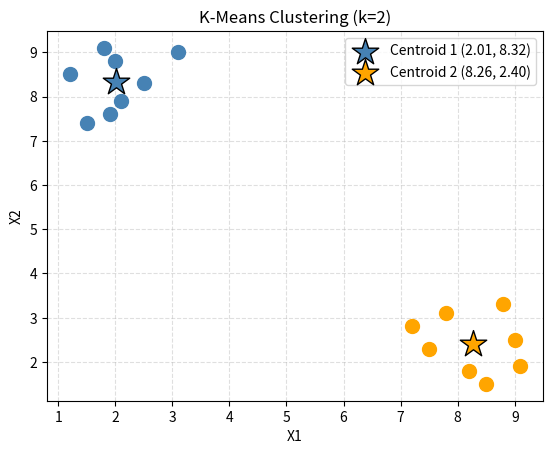

This chart was generated by the following Python code:
import math
import matplotlib.pyplot as plt

dataset = [
    [1.2, 8.5],
    [2.1, 7.9],
    [1.8, 9.1],
    [2.5, 8.3],
    [1.5, 7.4],
    [3.1, 9.0],
    [2.0, 8.8],
    [1.9, 7.6],
    [7.5, 2.3],
    [8.2, 1.8],
    [7.8, 3.1],
    [9.0, 2.5],
    [8.5, 1.5],
    [7.2, 2.8],
    [8.8, 3.3],
    [9.1, 1.9],
]

k = 2

centroid1 = [dataset[0][0], dataset[0][1]]
centroid2 = [dataset[8][0], dataset[8][1]]  # pick one from each natural group

print(f"Initial centroids:")
print(f"  Centroid 1: {centroid1}")
print(f"  Centroid 2: {centroid2}")

for iteration in range(10):
    print(f"\n── Iteration {iteration + 1} ──")

    assignments = []

    for row in dataset:
        x = row[0]
        y = row[1]

        dist_to_c1 = math.sqrt((x - centroid1[0])**2 + (y - centroid1[1])**2)
        dist_to_c2 = math.sqrt((x - centroid2[0])**2 + (y - centroid2[1])**2)

        if dist_to_c1 < dist_to_c2:
            assignments.append(1)
            print(f"  ({x}, {y})  →  Cluster 1  (d1={dist_to_c1:.2f}, d2={dist_to_c2:.2f})")
        else:
            assignments.append(2)
            print(f"  ({x}, {y})  →  Cluster 2  (d1={dist_to_c1:.2f}, d2={dist_to_c2:.2f})")

    cluster1_points = []
    cluster2_points = []

    for i in range(len(dataset)):
        if assignments[i] == 1:
            cluster1_points.append(dataset[i])
        else:
            cluster2_points.append(dataset[i])

    new_c1_x = sum(p[0] for p in cluster1_points) / len(cluster1_points)
    new_c1_y = sum(p[1] for p in cluster1_points) / len(cluster1_points)

    new_c2_x = sum(p[0] for p in cluster2_points) / len(cluster2_points)
    new_c2_y = sum(p[1] for p in cluster2_points) / len(cluster2_points)

    new_centroid1 = [new_c1_x, new_c1_y]
    new_centroid2 = [new_c2_x, new_c2_y]

    print(f"\n  New Centroid 1: {new_centroid1}")
    print(f"  New Centroid 2: {new_centroid2}")

    if new_centroid1 == centroid1 and new_centroid2 == centroid2:
        print("\nCentroids did not move — converged!")
        break

    centroid1 = new_centroid1
    centroid2 = new_centroid2

print("\n── Final Clusters ──")
for i in range(len(dataset)):
    print(f"  {dataset[i]}  →  Cluster {assignments[i]}")

print(f"\nFinal Centroid 1: {centroid1}")
print(f"Final Centroid 2: {centroid2}")

# ─────────────────────────────────────────
# PLOT
# ─────────────────────────────────────────

for i in range(len(dataset)):
    x = dataset[i][0]
    y = dataset[i][1]

    if assignments[i] == 1:
        plt.scatter(x, y, color="steelblue", s=100, zorder=3)
    else:
        plt.scatter(x, y, color="orange", s=100, zorder=3)

plt.scatter(centroid1[0], centroid1[1], color="steelblue", marker="*",
            s=400, edgecolors="black", linewidths=1, zorder=4,
            label=f"Centroid 1 ({centroid1[0]:.2f}, {centroid1[1]:.2f})")
plt.scatter(centroid2[0], centroid2[1], color="orange", marker="*",
            s=400, edgecolors="black", linewidths=1, zorder=4,
            label=f"Centroid 2 ({centroid2[0]:.2f}, {centroid2[1]:.2f})")

plt.title("K-Means Clustering (k=2)")
plt.xlabel("X1")
plt.ylabel("X2")
plt.legend()
plt.grid(True, linestyle="--", alpha=0.4)
plt.show()
